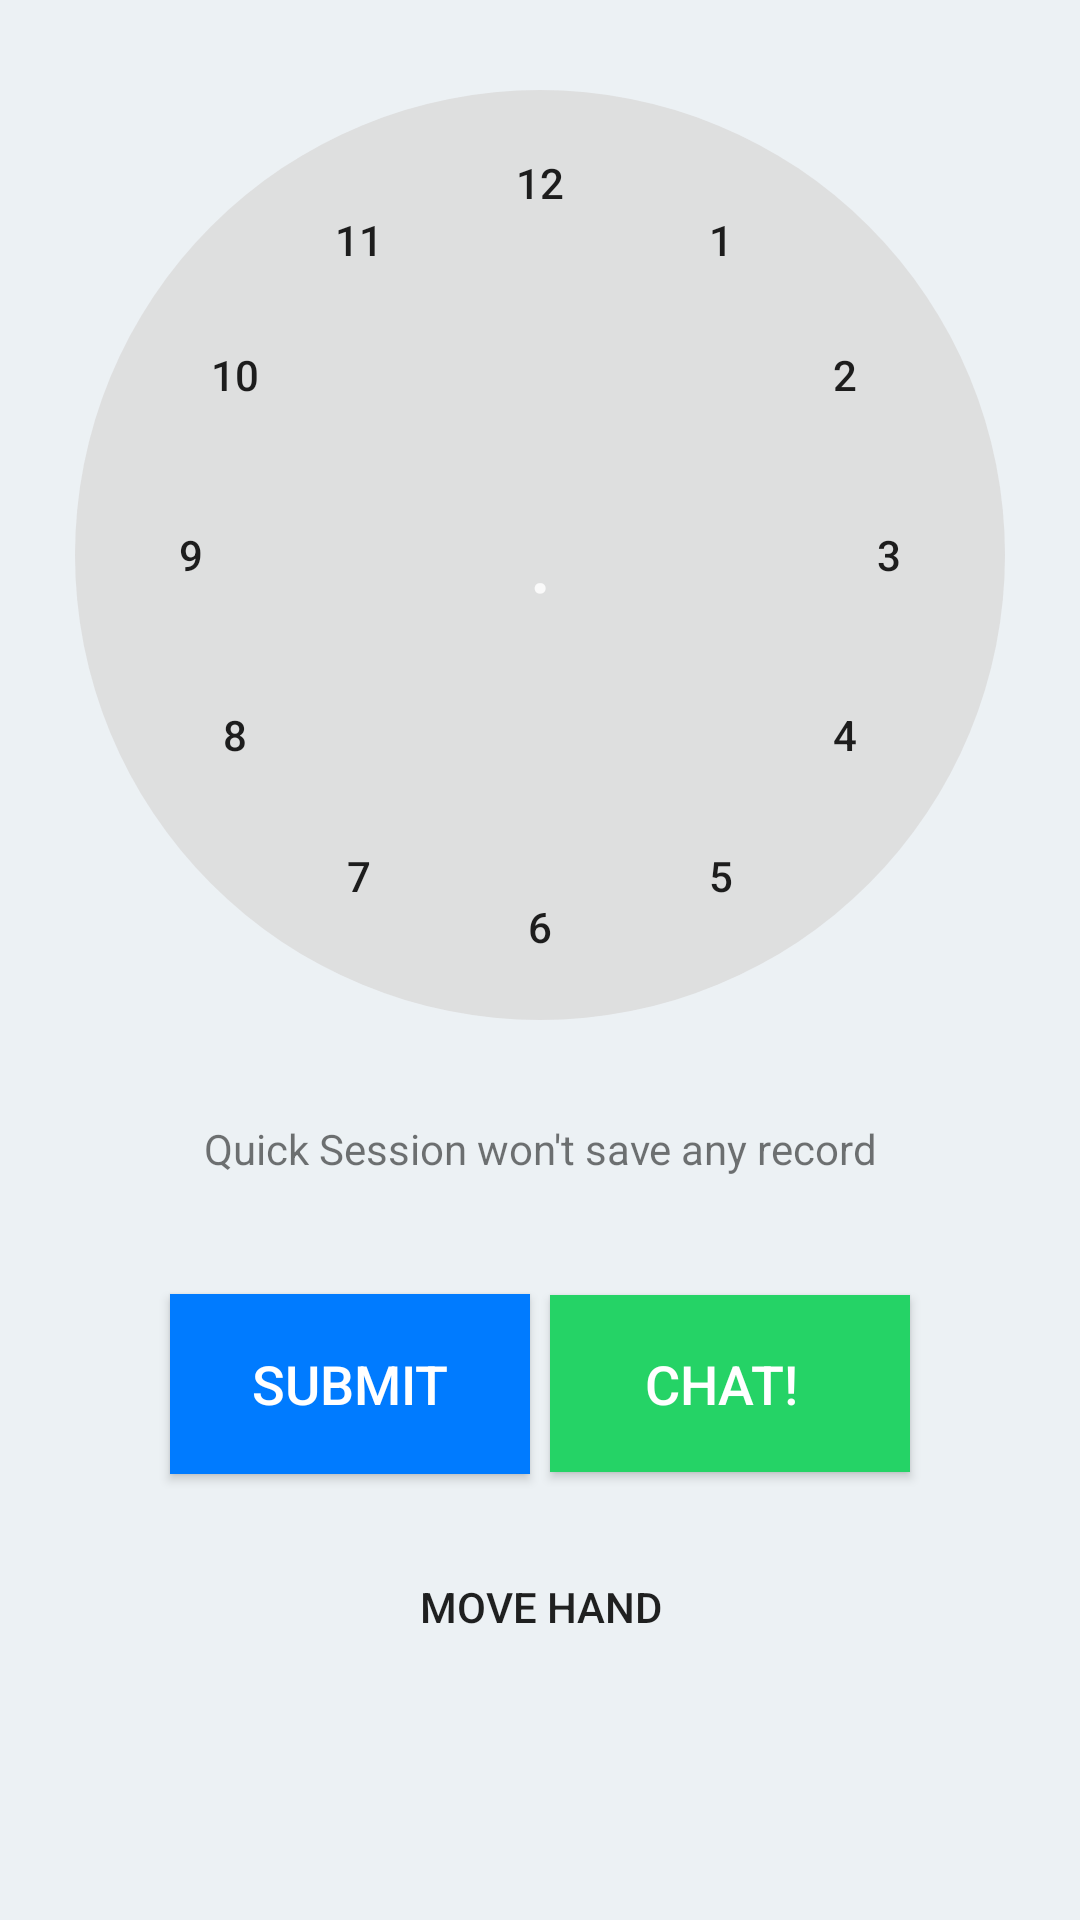

Reconstruct the res/layout file that produces this screen, plus the resources it refers to.
<!-- AndroidManifest.xml: application theme AppTheme -->
<!-- res/layout/activity_testing.xml -->
<?xml version="1.0" encoding="utf-8"?>
<androidx.constraintlayout.widget.ConstraintLayout xmlns:android="http://schemas.android.com/apk/res/android"
    xmlns:app="http://schemas.android.com/apk/res-auto"
    xmlns:tools="http://schemas.android.com/tools"
    android:layout_width="match_parent"
    android:layout_height="match_parent"
    android:background="#ECF1F4"
    tools:context=".TestingActivity">

    <TextView
        android:id="@+id/textViewWarning"
        android:layout_width="wrap_content"
        android:layout_height="wrap_content"
        android:text="Quick Session won't save any record"
        android:textSize="14sp"
        app:layout_constraintBottom_toTopOf="@+id/btnSubmitTestClock"
        app:layout_constraintEnd_toEndOf="parent"
        app:layout_constraintHorizontal_bias="0.5"
        app:layout_constraintStart_toStartOf="parent"
        app:layout_constraintTop_toBottomOf="@+id/btnClock6" />

    <TextView
        android:id="@+id/circle"
        android:layout_width="310dp"
        android:layout_height="310dp"
        android:background="@drawable/button_bg_round"
        android:padding="15dp"
        android:text=" "
        app:layout_constraintBottom_toBottomOf="@+id/btnClock6"
        app:layout_constraintEnd_toEndOf="parent"
        app:layout_constraintHorizontal_bias="0.5"
        app:layout_constraintStart_toStartOf="parent"
        app:layout_constraintTop_toTopOf="@+id/btnClock12" />

    <Button
        android:id="@+id/btnClock7"
        android:layout_width="50dp"
        android:layout_height="50dp"
        android:layout_marginStart="24dp"
        android:layout_marginTop="267dp"
        android:background="#00FFFFFF"
        android:text="7"
        app:layout_constraintEnd_toStartOf="@+id/btnClock5"
        app:layout_constraintHorizontal_bias="0.5"
        app:layout_constraintStart_toStartOf="parent"
        app:layout_constraintTop_toTopOf="parent" />

    <Button
        android:id="@+id/btnClock5"
        android:layout_width="50dp"
        android:layout_height="50dp"
        android:layout_marginTop="267dp"
        android:layout_marginEnd="24dp"
        android:background="#00FFFFFF"
        android:text="5"
        app:layout_constraintEnd_toEndOf="parent"
        app:layout_constraintHorizontal_bias="0.5"
        app:layout_constraintStart_toEndOf="@+id/btnClock7"
        app:layout_constraintTop_toTopOf="parent" />

    <Button
        android:id="@+id/btnClock3"
        android:layout_width="50dp"
        android:layout_height="50dp"
        android:layout_marginStart="72dp"
        android:layout_marginTop="160dp"
        android:background="#00FFFFFF"
        android:text="3"
        app:layout_constraintEnd_toEndOf="parent"
        app:layout_constraintHorizontal_bias="0.5"
        app:layout_constraintStart_toEndOf="@+id/btnClock9"
        app:layout_constraintTop_toTopOf="parent" />

    <Button
        android:id="@+id/btnClock9"
        android:layout_width="50dp"
        android:layout_height="50dp"
        android:layout_marginTop="160dp"
        android:layout_marginEnd="72dp"
        android:background="#00FFFFFF"
        android:text="9"
        app:layout_constraintEnd_toStartOf="@+id/btnClock3"
        app:layout_constraintHorizontal_bias="0.5"
        app:layout_constraintStart_toStartOf="parent"
        app:layout_constraintTop_toTopOf="parent" />

    <Button
        android:id="@+id/btnClock12"
        android:layout_width="50dp"
        android:layout_height="50dp"
        android:layout_marginTop="36dp"
        android:background="#00FFFFFF"
        android:text="12"
        app:layout_constraintEnd_toEndOf="parent"
        app:layout_constraintHorizontal_bias="0.5"
        app:layout_constraintStart_toStartOf="parent"
        app:layout_constraintTop_toTopOf="parent" />

    <Button
        android:id="@+id/btnClock4"
        android:layout_width="50dp"
        android:layout_height="50dp"
        android:layout_marginStart="50dp"
        android:layout_marginTop="220dp"
        android:background="#00FFFFFF"
        android:text="4"
        app:layout_constraintEnd_toEndOf="parent"
        app:layout_constraintHorizontal_bias="0.5"
        app:layout_constraintStart_toEndOf="@+id/btnClock8"
        app:layout_constraintTop_toTopOf="parent" />

    <Button
        android:id="@+id/btnClock8"
        android:layout_width="50dp"
        android:layout_height="50dp"
        android:layout_marginTop="220dp"
        android:layout_marginEnd="50dp"
        android:background="#00FFFFFF"
        android:text="8"
        app:layout_constraintEnd_toStartOf="@+id/btnClock4"
        app:layout_constraintHorizontal_bias="0.5"
        app:layout_constraintStart_toStartOf="parent"
        app:layout_constraintTop_toTopOf="parent" />

    <Button
        android:id="@+id/btnClock6"
        android:layout_width="50dp"
        android:layout_height="50dp"
        android:layout_marginTop="284dp"
        android:background="#00FFFFFF"
        android:text="6"
        app:layout_constraintEnd_toEndOf="parent"
        app:layout_constraintHorizontal_bias="0.5"
        app:layout_constraintStart_toStartOf="parent"
        app:layout_constraintTop_toTopOf="parent" />

    <Button
        android:id="@+id/btnClock11"
        android:layout_width="50dp"
        android:layout_height="50dp"
        android:layout_marginStart="24dp"
        android:layout_marginTop="55dp"
        android:background="#00FFFFFF"
        android:text="11"
        app:layout_constraintEnd_toStartOf="@+id/btnClock1"
        app:layout_constraintHorizontal_bias="0.5"
        app:layout_constraintStart_toStartOf="parent"
        app:layout_constraintTop_toTopOf="parent" />

    <Button
        android:id="@+id/btnClock10"
        android:layout_width="50dp"
        android:layout_height="50dp"
        android:layout_marginTop="100dp"
        android:layout_marginEnd="50dp"
        android:background="#00FFFFFF"
        android:text="10"
        app:layout_constraintEnd_toStartOf="@+id/btnClock2"
        app:layout_constraintHorizontal_bias="0.5"
        app:layout_constraintStart_toStartOf="parent"
        app:layout_constraintTop_toTopOf="parent" />

    <Button
        android:id="@+id/btnClock2"
        android:layout_width="50dp"
        android:layout_height="50dp"
        android:layout_marginStart="50dp"
        android:layout_marginTop="100dp"
        android:background="#00FFFFFF"
        android:text="2"
        app:layout_constraintEnd_toEndOf="parent"
        app:layout_constraintHorizontal_bias="0.5"
        app:layout_constraintStart_toEndOf="@+id/btnClock10"
        app:layout_constraintTop_toTopOf="parent" />

    <Button
        android:id="@+id/btnClock1"
        android:layout_width="50dp"
        android:layout_height="50dp"
        android:layout_marginTop="55dp"
        android:layout_marginEnd="24dp"
        android:background="#00FFFFFF"
        android:text="1"
        app:layout_constraintEnd_toEndOf="parent"
        app:layout_constraintHorizontal_bias="0.5"
        app:layout_constraintStart_toEndOf="@+id/btnClock11"
        app:layout_constraintTop_toTopOf="parent" />

    <TextView
        android:id="@+id/textViewCurrentNumber"
        android:layout_width="wrap_content"
        android:layout_height="wrap_content"
        android:text="."
        android:textColor="#FAFAFA"
        android:textSize="32sp"
        app:layout_constraintBottom_toTopOf="@+id/btnClock6"
        app:layout_constraintEnd_toStartOf="@+id/btnClock3"
        app:layout_constraintStart_toEndOf="@+id/btnClock9"
        app:layout_constraintTop_toBottomOf="@+id/btnClock12" />

    <Button
        android:id="@+id/btnSubmitTestClock"
        android:layout_width="120dp"
        android:layout_height="60dp"
        android:layout_marginStart="50dp"
        android:background="#007BFF"
        android:text="Submit"
        android:textColor="#FFFFFF"
        android:textSize="18sp"
        app:layout_constraintBottom_toBottomOf="parent"
        app:layout_constraintEnd_toStartOf="@+id/btnChat"
        app:layout_constraintHorizontal_bias="0.5"
        app:layout_constraintStart_toStartOf="parent"
        app:layout_constraintTop_toBottomOf="@+id/circle"
        app:layout_constraintVertical_bias="0.38" />

    <Button
        android:id="@+id/btnChat"
        android:layout_width="120dp"
        android:layout_height="59dp"
        android:layout_marginEnd="50dp"
        android:background="#25D366"
        android:drawableEnd="@drawable/ic_forum_white_24dp"
        android:paddingStart="6dp"
        android:paddingEnd="12dp"
        android:text="Chat!"
        android:textColor="#FFFFFF"
        android:textSize="18sp"
        app:layout_constraintBottom_toBottomOf="parent"
        app:layout_constraintEnd_toEndOf="parent"
        app:layout_constraintStart_toEndOf="@+id/btnSubmitTestClock"
        app:layout_constraintTop_toBottomOf="@+id/circle"
        app:layout_constraintVertical_bias="0.38" />

    <Button
        android:id="@+id/btnMove"
        android:layout_width="120dp"
        android:layout_height="60dp"
        android:background="#00FFFFFF"
        android:text="Move Hand"
        app:layout_constraintBottom_toBottomOf="parent"
        app:layout_constraintEnd_toEndOf="parent"
        app:layout_constraintHorizontal_bias="0.5"
        app:layout_constraintStart_toStartOf="parent"
        app:layout_constraintTop_toBottomOf="@+id/btnSubmitTestClock"
        app:layout_constraintVertical_bias="0.16000003" />

</androidx.constraintlayout.widget.ConstraintLayout>
<!-- resources referenced by this layout -->
<resources>
  <!-- drawable button_bg_round (drawable-v24) -->
  <?xml version="1.0" encoding="utf-8"?>
  <selector xmlns:android="http://schemas.android.com/apk/res/android">
      <item>
          <shape android:shape="oval">
              <stroke android:color="#111111" android:width="0dp" />
              <solid android:color="#dddddddd"/>
              <size android:width="180dp" android:height="180dp"/>
          </shape>
      </item>
  </selector>
  <style name="AppTheme" parent="Theme.AppCompat.Light.DarkActionBar">
          
          <item name="colorPrimary">@color/colorPrimary</item>
          <item name="colorPrimaryDark">@color/colorPrimaryDark</item>
          <item name="colorAccent">@color/colorPrimaryDark</item>
      </style>
  <color name="colorPrimary">#3053dd</color>
  <color name="colorPrimaryDark">#3053dd</color>
</resources>
